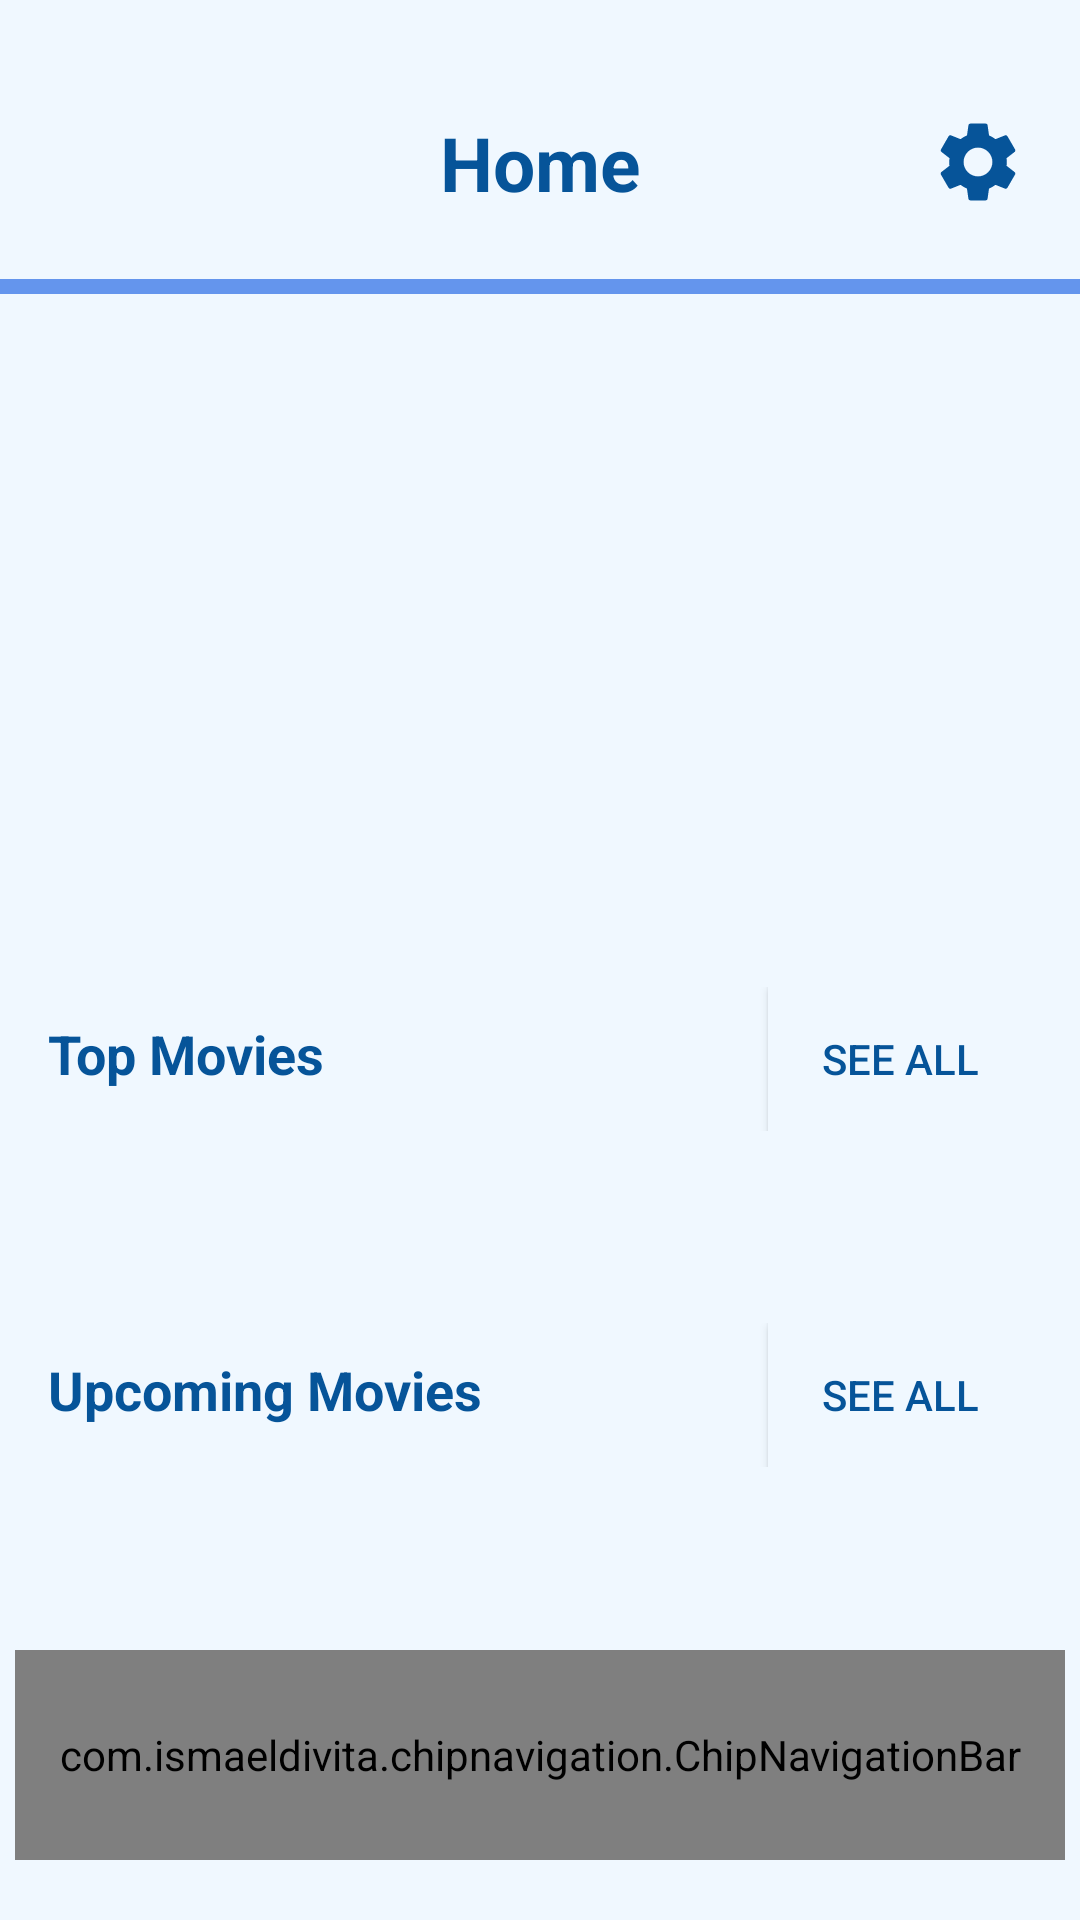

Produce the Android XML layout that renders to this screen, including the resource entries it uses.
<!-- AndroidManifest.xml: application theme Theme.CineTix -->
<!-- res/layout/activity_main.xml -->
<?xml version="1.0" encoding="utf-8"?>
<androidx.constraintlayout.widget.ConstraintLayout xmlns:android="http://schemas.android.com/apk/res/android"
    xmlns:app="http://schemas.android.com/apk/res-auto"
    xmlns:tools="http://schemas.android.com/tools"
    android:id="@+id/main"
    android:layout_width="match_parent"
    android:layout_height="match_parent"
    android:background="@color/white3"
    tools:context=".MainActivity">

    <ScrollView
        android:layout_width="match_parent"
        android:layout_height="match_parent">

        <LinearLayout
            android:layout_width="match_parent"
            android:layout_height="wrap_content"
            android:paddingBottom="100dp"
            android:orientation="vertical" >

            <androidx.constraintlayout.widget.ConstraintLayout
                android:layout_width="match_parent"
                android:layout_height="wrap_content"
                android:background="@drawable/light_white_bg"
                android:layout_marginTop="20dp"
                android:padding="10dp"
                app:layout_constraintTop_toTopOf="parent">


                <TextView
                    android:id="@+id/titleHome"
                    android:layout_width="wrap_content"
                    android:layout_height="wrap_content"
                    android:text="@string/home"
                    android:textSize="25sp"
                    android:textStyle="bold"
                    android:textColor="@color/PersianBlue"
                    app:layout_constraintStart_toStartOf="parent"
                    app:layout_constraintEnd_toEndOf="parent"
                    app:layout_constraintTop_toTopOf="parent"
                    app:layout_constraintBottom_toBottomOf="parent" />


                <ImageView
                    android:id="@+id/iconSettings"
                    android:layout_width="48dp"
                    android:layout_height="48dp"
                    android:clickable="true"
                    android:contentDescription="@string/settings"
                    android:focusable="true"
                    android:padding="8dp"

                    android:src="@drawable/ic_settings"
                    app:layout_constraintBottom_toBottomOf="parent"
                    app:layout_constraintEnd_toEndOf="parent"
                    app:layout_constraintTop_toTopOf="parent"
                     />
            </androidx.constraintlayout.widget.ConstraintLayout>

            <ImageView
                android:id="@+id/imageView"
                android:layout_width="match_parent"
                android:layout_height="5dp"
                android:layout_marginTop="5dp"
                android:layout_marginBottom="5dp"
                android:src="@drawable/line"
                android:layout_marginStart="-42dp"
                android:layout_marginEnd="-42dp"
                android:scaleType="centerCrop"
                android:contentDescription="@string/todo"
                />

            <androidx.constraintlayout.widget.ConstraintLayout
                android:layout_width="match_parent"
                android:layout_height="200dp"
                android:layout_marginTop="10dp">
                <androidx.viewpager2.widget.ViewPager2
                    android:id="@+id/viewPager2"
                    android:layout_width="match_parent"
                    android:layout_height="match_parent"
                    android:paddingStart="60dp"
                    android:paddingEnd="60dp"
                    app:layout_constraintEnd_toEndOf="parent"
                    app:layout_constraintStart_toStartOf="parent"
                    app:layout_constraintTop_toTopOf="parent"/>











            </androidx.constraintlayout.widget.ConstraintLayout>

            <LinearLayout
                android:layout_width="match_parent"
                android:layout_height="match_parent"
                android:layout_marginStart="16dp"
                android:layout_marginEnd="16dp"
                android:layout_marginTop="16dp"
                android:orientation="horizontal">

                <TextView
                    android:id="@+id/textView"
                    android:layout_width="wrap_content"
                    android:layout_height="wrap_content"
                    android:layout_weight="1"
                    android:text="@string/top_movies"
                    android:textSize="18sp"
                    android:textColor="@color/PersianBlue"
                    android:textStyle="bold"
                    />
                <androidx.appcompat.widget.AppCompatButton
                    android:id="@+id/button_see_all"
                    android:layout_width="wrap_content"
                    android:layout_height="wrap_content"
                    android:text="@string/see_all"
                    android:textColor="@color/PersianBlue"
                    android:background="@drawable/light_white_bg"
                    app:layout_constraintTop_toTopOf="parent"
                    app:layout_constraintStart_toStartOf="parent"
                    app:layout_constraintEnd_toEndOf="parent"
                    app:layout_constraintBottom_toBottomOf="parent"/>










            </LinearLayout>

            <androidx.constraintlayout.widget.ConstraintLayout
                android:layout_width="match_parent"
                android:layout_height="match_parent">


                <androidx.recyclerview.widget.RecyclerView
                    android:id="@+id/recyclerViewTopMovies"
                    android:layout_width="match_parent"
                    android:layout_height="match_parent"
                    android:clipToPadding="false"
                    android:paddingStart="12dp"
                    android:paddingEnd="12dp"
                    app:layout_constraintBottom_toBottomOf="parent"
                    app:layout_constraintEnd_toEndOf="parent"
                    app:layout_constraintStart_toStartOf="parent"
                    app:layout_constraintTop_toTopOf="parent"/>

                <ProgressBar
                    android:id="@+id/progressBarTopMovies"
                    style="?android:attr/progressBarStyle"
                    android:layout_width="wrap_content"
                    android:layout_height="wrap_content"
                    app:layout_constraintBottom_toBottomOf="@+id/recyclerViewTopMovies"
                    app:layout_constraintEnd_toEndOf="parent"
                    app:layout_constraintStart_toStartOf="parent"
                    app:layout_constraintTop_toTopOf="@+id/recyclerViewTopMovies" />
            </androidx.constraintlayout.widget.ConstraintLayout>

            <LinearLayout
                android:layout_width="match_parent"
                android:layout_height="match_parent"
                android:layout_marginStart="16dp"
                android:layout_marginEnd="16dp"
                android:layout_marginTop="16dp"
                android:orientation="horizontal">

                <TextView
                    android:id="@+id/textViewUpcomingMovie"
                    android:layout_width="wrap_content"
                    android:layout_height="wrap_content"
                    android:layout_weight="1"
                    android:text="@string/upcoming_movies"
                    android:textSize="18sp"
                    android:textColor="@color/PersianBlue"
                    android:textStyle="bold"
                    />
                <androidx.appcompat.widget.AppCompatButton
                    android:id="@+id/button_see_all2"
                    android:layout_width="wrap_content"
                    android:layout_height="wrap_content"
                    android:text="@string/see_all"
                    android:textColor="@color/PersianBlue"
                    android:background="@drawable/light_white_bg"
                    app:layout_constraintTop_toTopOf="parent"
                    app:layout_constraintStart_toStartOf="parent"
                    app:layout_constraintEnd_toEndOf="parent"
                    app:layout_constraintBottom_toBottomOf="parent"/>

            </LinearLayout>
            <androidx.constraintlayout.widget.ConstraintLayout
                android:layout_width="match_parent"
                android:layout_height="match_parent">


                <androidx.recyclerview.widget.RecyclerView
                    android:id="@+id/recyclerViewUpcoming"
                    android:layout_width="match_parent"
                    android:layout_height="match_parent"

                    android:clipToPadding="false"
                    android:paddingStart="12dp"
                    android:paddingEnd="12dp"
                    app:layout_constraintBottom_toBottomOf="parent"
                    app:layout_constraintEnd_toEndOf="parent"
                    app:layout_constraintStart_toStartOf="parent"
                    app:layout_constraintTop_toTopOf="parent"/>

                <ProgressBar
                    android:id="@+id/progressBarUpcoming"
                    style="?android:attr/progressBarStyle"
                    android:layout_width="wrap_content"
                    android:layout_height="wrap_content"
                    app:layout_constraintBottom_toBottomOf="@+id/recyclerViewUpcoming"
                    app:layout_constraintEnd_toEndOf="parent"
                    app:layout_constraintStart_toStartOf="parent"
                    app:layout_constraintTop_toTopOf="@+id/recyclerViewUpcoming"/>
            </androidx.constraintlayout.widget.ConstraintLayout>


        </LinearLayout>
    </ScrollView>

    <com.ismaeldivita.chipnavigation.ChipNavigationBar
        android:id="@+id/chipNavigationBar"
        android:layout_width="match_parent"
        android:layout_height="70dp"
        android:background="@drawable/light_blue_bg"
        app:cnb_menuResource="@menu/bottom_menu"
        app:cnb_orientationMode="horizontal"
        app:cnb_unselectedColor="@color/white"
        android:layout_marginBottom="20dp"
        android:layout_marginStart="5dp"
        android:layout_marginEnd="5dp"
        app:layout_constraintBottom_toBottomOf="parent"
        app:layout_constraintStart_toStartOf="parent"
        app:layout_constraintEnd_toEndOf="parent" />
</androidx.constraintlayout.widget.ConstraintLayout>
<!-- resources referenced by this layout -->
<resources>
  <color name="PersianBlue">#065499</color>
  <color name="white">#FFFFFFFF</color>
  <color name="white3">#F0F8FF</color>
  <!-- drawable ic_settings (drawable) -->
  <vector xmlns:android="http://schemas.android.com/apk/res/android" android:height="24dp" android:tint="#065499" android:viewportHeight="24" android:viewportWidth="24" android:width="24dp">
        
      <path android:fillColor="@android:color/white" android:pathData="M19.14,12.94c0.04,-0.3 0.06,-0.61 0.06,-0.94c0,-0.32 -0.02,-0.64 -0.07,-0.94l2.03,-1.58c0.18,-0.14 0.23,-0.41 0.12,-0.61l-1.92,-3.32c-0.12,-0.22 -0.37,-0.29 -0.59,-0.22l-2.39,0.96c-0.5,-0.38 -1.03,-0.7 -1.62,-0.94L14.4,2.81c-0.04,-0.24 -0.24,-0.41 -0.48,-0.41h-3.84c-0.24,0 -0.43,0.17 -0.47,0.41L9.25,5.35C8.66,5.59 8.12,5.92 7.63,6.29L5.24,5.33c-0.22,-0.08 -0.47,0 -0.59,0.22L2.74,8.87C2.62,9.08 2.66,9.34 2.86,9.48l2.03,1.58C4.84,11.36 4.8,11.69 4.8,12s0.02,0.64 0.07,0.94l-2.03,1.58c-0.18,0.14 -0.23,0.41 -0.12,0.61l1.92,3.32c0.12,0.22 0.37,0.29 0.59,0.22l2.39,-0.96c0.5,0.38 1.03,0.7 1.62,0.94l0.36,2.54c0.05,0.24 0.24,0.41 0.48,0.41h3.84c0.24,0 0.44,-0.17 0.47,-0.41l0.36,-2.54c0.59,-0.24 1.13,-0.56 1.62,-0.94l2.39,0.96c0.22,0.08 0.47,0 0.59,-0.22l1.92,-3.32c0.12,-0.22 0.07,-0.47 -0.12,-0.61L19.14,12.94zM12,15.6c-1.98,0 -3.6,-1.62 -3.6,-3.6s1.62,-3.6 3.6,-3.6s3.6,1.62 3.6,3.6S13.98,15.6 12,15.6z"/>
      
  </vector>
  <!-- drawable light_blue_bg (drawable) -->
  <?xml version="1.0" encoding="utf-8"?>
  <selector xmlns:android="http://schemas.android.com/apk/res/android">
      <item>
          <shape android:shape="rectangle">
              <corners android:radius="18dp"/>
              <solid android:color="@color/lightBlue"/>
          </shape>
  
      </item>
  
  </selector>
  <!-- drawable light_white_bg (drawable) -->
  <?xml version="1.0" encoding="utf-8"?>
  <selector xmlns:android="http://schemas.android.com/apk/res/android">
      <item>
          <shape android:shape="rectangle">
              <solid android:color="@color/white3"/>
          </shape>
      </item>
  
  </selector>
  <!-- drawable line (drawable) -->
  <vector xmlns:android="http://schemas.android.com/apk/res/android" android:height="24dp" android:tint="#6495ED" android:viewportHeight="24" android:viewportWidth="24" android:width="24dp">
        
      <path android:fillColor="@android:color/white" android:pathData="M2,4h20v16h-20z"/>
      
  </vector>
  <string name="home">Home</string>
  <string name="see_all">See all</string>
  <string name="settings">Settings</string>
  <string name="todo">TODO</string>
  <string name="top_movies">Top Movies</string>
  <string name="upcoming_movies">Upcoming Movies</string>
  <style name="Theme.CineTix" parent="Base.Theme.CineTix" />
  <color name="lightBlue">#60c5f0</color>
  <style name="Base.Theme.CineTix" parent="Theme.Material3.DayNight.NoActionBar">
          
          
      </style>
</resources>
